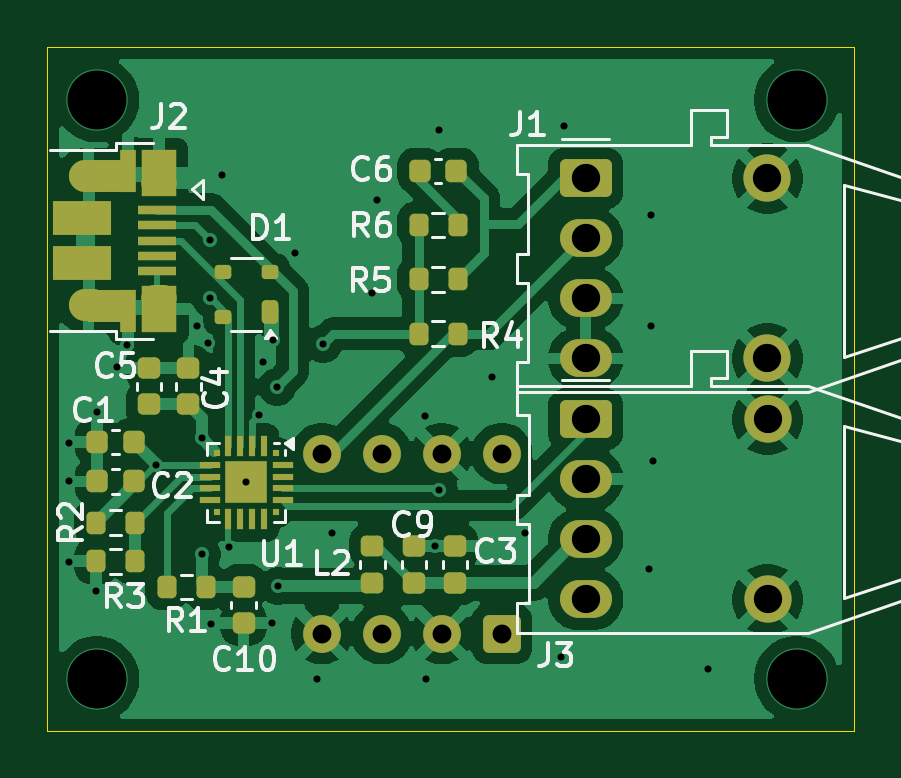
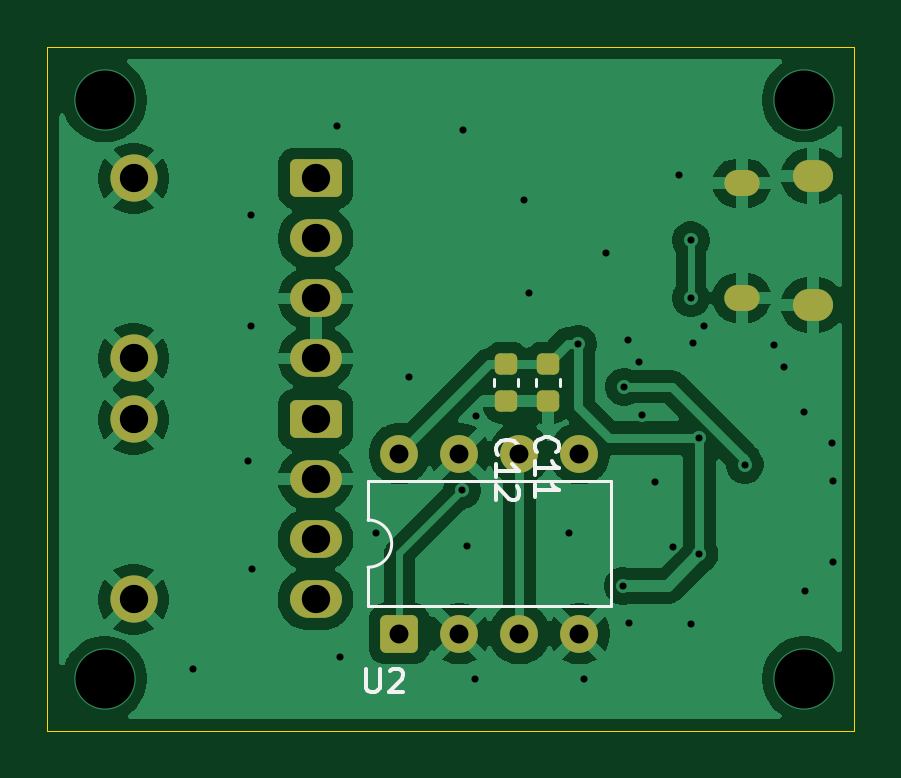
Circuit board: 11 layer files. Board 34.1 x 29.0 mm.
- bottom_copper: U2O-B_Cu.gbr (60390 bytes)
- bottom_mask: U2O-B_Mask.gbr (2379 bytes)
- paste: U2O-B_Paste.gbr (1343 bytes)
- bottom_silk: U2O-B_Silkscreen.gbr (4593 bytes)
- outline: U2O-Edge_Cuts.gbr (596 bytes)
- top_copper: U2O-F_Cu.gbr (76677 bytes)
- top_mask: U2O-F_Mask.gbr (5201 bytes)
- paste: U2O-F_Paste.gbr (4249 bytes)
- top_silk: U2O-F_Silkscreen.gbr (27704 bytes)
- drill: U2O-NPTH.drl (269 bytes)
- drill: U2O-PTH.drl (1775 bytes)

=== bottom_copper: U2O-B_Cu.gbr (60390 bytes, source omitted) ===
=== bottom_mask: U2O-B_Mask.gbr (2379 bytes, source withheld) ===
=== paste: U2O-B_Paste.gbr (1343 bytes, source withheld) ===
=== bottom_silk: U2O-B_Silkscreen.gbr ===
%TF.GenerationSoftware,KiCad,Pcbnew,9.0.4*%
%TF.CreationDate,2025-12-13T14:18:45+01:00*%
%TF.ProjectId,U2O,55324f2e-6b69-4636-9164-5f7063625858,rev?*%
%TF.SameCoordinates,Original*%
%TF.FileFunction,Legend,Bot*%
%TF.FilePolarity,Positive*%
%FSLAX46Y46*%
G04 Gerber Fmt 4.6, Leading zero omitted, Abs format (unit mm)*
G04 Created by KiCad (PCBNEW 9.0.4) date 2025-12-13 14:18:45*
%MOMM*%
%LPD*%
G01*
G04 APERTURE LIST*
%ADD10C,0.150000*%
%ADD11C,0.120000*%
G04 APERTURE END LIST*
D10*
X31659580Y-32682142D02*
X31707200Y-32634523D01*
X31707200Y-32634523D02*
X31754819Y-32491666D01*
X31754819Y-32491666D02*
X31754819Y-32396428D01*
X31754819Y-32396428D02*
X31707200Y-32253571D01*
X31707200Y-32253571D02*
X31611961Y-32158333D01*
X31611961Y-32158333D02*
X31516723Y-32110714D01*
X31516723Y-32110714D02*
X31326247Y-32063095D01*
X31326247Y-32063095D02*
X31183390Y-32063095D01*
X31183390Y-32063095D02*
X30992914Y-32110714D01*
X30992914Y-32110714D02*
X30897676Y-32158333D01*
X30897676Y-32158333D02*
X30802438Y-32253571D01*
X30802438Y-32253571D02*
X30754819Y-32396428D01*
X30754819Y-32396428D02*
X30754819Y-32491666D01*
X30754819Y-32491666D02*
X30802438Y-32634523D01*
X30802438Y-32634523D02*
X30850057Y-32682142D01*
X31754819Y-33634523D02*
X31754819Y-33063095D01*
X31754819Y-33348809D02*
X30754819Y-33348809D01*
X30754819Y-33348809D02*
X30897676Y-33253571D01*
X30897676Y-33253571D02*
X30992914Y-33158333D01*
X30992914Y-33158333D02*
X31040533Y-33063095D01*
X31754819Y-34586904D02*
X31754819Y-34015476D01*
X31754819Y-34301190D02*
X30754819Y-34301190D01*
X30754819Y-34301190D02*
X30897676Y-34205952D01*
X30897676Y-34205952D02*
X30992914Y-34110714D01*
X30992914Y-34110714D02*
X31040533Y-34015476D01*
X33334580Y-32807142D02*
X33382200Y-32759523D01*
X33382200Y-32759523D02*
X33429819Y-32616666D01*
X33429819Y-32616666D02*
X33429819Y-32521428D01*
X33429819Y-32521428D02*
X33382200Y-32378571D01*
X33382200Y-32378571D02*
X33286961Y-32283333D01*
X33286961Y-32283333D02*
X33191723Y-32235714D01*
X33191723Y-32235714D02*
X33001247Y-32188095D01*
X33001247Y-32188095D02*
X32858390Y-32188095D01*
X32858390Y-32188095D02*
X32667914Y-32235714D01*
X32667914Y-32235714D02*
X32572676Y-32283333D01*
X32572676Y-32283333D02*
X32477438Y-32378571D01*
X32477438Y-32378571D02*
X32429819Y-32521428D01*
X32429819Y-32521428D02*
X32429819Y-32616666D01*
X32429819Y-32616666D02*
X32477438Y-32759523D01*
X32477438Y-32759523D02*
X32525057Y-32807142D01*
X33429819Y-33759523D02*
X33429819Y-33188095D01*
X33429819Y-33473809D02*
X32429819Y-33473809D01*
X32429819Y-33473809D02*
X32572676Y-33378571D01*
X32572676Y-33378571D02*
X32667914Y-33283333D01*
X32667914Y-33283333D02*
X32715533Y-33188095D01*
X32525057Y-34140476D02*
X32477438Y-34188095D01*
X32477438Y-34188095D02*
X32429819Y-34283333D01*
X32429819Y-34283333D02*
X32429819Y-34521428D01*
X32429819Y-34521428D02*
X32477438Y-34616666D01*
X32477438Y-34616666D02*
X32525057Y-34664285D01*
X32525057Y-34664285D02*
X32620295Y-34711904D01*
X32620295Y-34711904D02*
X32715533Y-34711904D01*
X32715533Y-34711904D02*
X32858390Y-34664285D01*
X32858390Y-34664285D02*
X33429819Y-34092857D01*
X33429819Y-34092857D02*
X33429819Y-34711904D01*
X38911904Y-41854819D02*
X38911904Y-42664342D01*
X38911904Y-42664342D02*
X38864285Y-42759580D01*
X38864285Y-42759580D02*
X38816666Y-42807200D01*
X38816666Y-42807200D02*
X38721428Y-42854819D01*
X38721428Y-42854819D02*
X38530952Y-42854819D01*
X38530952Y-42854819D02*
X38435714Y-42807200D01*
X38435714Y-42807200D02*
X38388095Y-42759580D01*
X38388095Y-42759580D02*
X38340476Y-42664342D01*
X38340476Y-42664342D02*
X38340476Y-41854819D01*
X37911904Y-41950057D02*
X37864285Y-41902438D01*
X37864285Y-41902438D02*
X37769047Y-41854819D01*
X37769047Y-41854819D02*
X37530952Y-41854819D01*
X37530952Y-41854819D02*
X37435714Y-41902438D01*
X37435714Y-41902438D02*
X37388095Y-41950057D01*
X37388095Y-41950057D02*
X37340476Y-42045295D01*
X37340476Y-42045295D02*
X37340476Y-42140533D01*
X37340476Y-42140533D02*
X37388095Y-42283390D01*
X37388095Y-42283390D02*
X37959523Y-42854819D01*
X37959523Y-42854819D02*
X37340476Y-42854819D01*
D11*
%TO.C,C11*%
X30715000Y-29609420D02*
X30715000Y-29890580D01*
X31735000Y-29609420D02*
X31735000Y-29890580D01*
%TO.C,C12*%
X32465000Y-29890580D02*
X32465000Y-29609420D01*
X33485000Y-29890580D02*
X33485000Y-29609420D01*
%TO.C,U2*%
X28545000Y-33910000D02*
X38825000Y-33910000D01*
X28545000Y-39210000D02*
X28545000Y-33910000D01*
X38825000Y-33910000D02*
X38825000Y-35560000D01*
X38825000Y-37560000D02*
X38825000Y-39210000D01*
X38825000Y-39210000D02*
X28545000Y-39210000D01*
X38825000Y-37560000D02*
G75*
G02*
X38825000Y-35560000I0J1000000D01*
G01*
%TD*%
M02*

=== outline: U2O-Edge_Cuts.gbr ===
%TF.GenerationSoftware,KiCad,Pcbnew,9.0.4*%
%TF.CreationDate,2025-12-13T14:18:45+01:00*%
%TF.ProjectId,U2O,55324f2e-6b69-4636-9164-5f7063625858,rev?*%
%TF.SameCoordinates,Original*%
%TF.FileFunction,Profile,NP*%
%FSLAX46Y46*%
G04 Gerber Fmt 4.6, Leading zero omitted, Abs format (unit mm)*
G04 Created by KiCad (PCBNEW 9.0.4) date 2025-12-13 14:18:45*
%MOMM*%
%LPD*%
G01*
G04 APERTURE LIST*
%TA.AperFunction,Profile*%
%ADD10C,0.050000*%
%TD*%
G04 APERTURE END LIST*
D10*
X18250000Y-15540000D02*
X52400000Y-15540000D01*
X52400000Y-44490000D01*
X18250000Y-44490000D01*
X18250000Y-15540000D01*
M02*

=== top_copper: U2O-F_Cu.gbr (76677 bytes, source omitted) ===
=== top_mask: U2O-F_Mask.gbr ===
%TF.GenerationSoftware,KiCad,Pcbnew,9.0.4*%
%TF.CreationDate,2025-12-13T14:18:45+01:00*%
%TF.ProjectId,U2O,55324f2e-6b69-4636-9164-5f7063625858,rev?*%
%TF.SameCoordinates,Original*%
%TF.FileFunction,Soldermask,Top*%
%TF.FilePolarity,Negative*%
%FSLAX46Y46*%
G04 Gerber Fmt 4.6, Leading zero omitted, Abs format (unit mm)*
G04 Created by KiCad (PCBNEW 9.0.4) date 2025-12-13 14:18:45*
%MOMM*%
%LPD*%
G01*
G04 APERTURE LIST*
G04 Aperture macros list*
%AMRoundRect*
0 Rectangle with rounded corners*
0 $1 Rounding radius*
0 $2 $3 $4 $5 $6 $7 $8 $9 X,Y pos of 4 corners*
0 Add a 4 corners polygon primitive as box body*
4,1,4,$2,$3,$4,$5,$6,$7,$8,$9,$2,$3,0*
0 Add four circle primitives for the rounded corners*
1,1,$1+$1,$2,$3*
1,1,$1+$1,$4,$5*
1,1,$1+$1,$6,$7*
1,1,$1+$1,$8,$9*
0 Add four rect primitives between the rounded corners*
20,1,$1+$1,$2,$3,$4,$5,0*
20,1,$1+$1,$4,$5,$6,$7,0*
20,1,$1+$1,$6,$7,$8,$9,0*
20,1,$1+$1,$8,$9,$2,$3,0*%
G04 Aperture macros list end*
%ADD10RoundRect,0.249600X-0.850400X-0.550400X0.850400X-0.550400X0.850400X0.550400X-0.850400X0.550400X0*%
%ADD11O,2.200000X1.600000*%
%ADD12C,2.000000*%
%ADD13RoundRect,0.225000X0.250000X-0.225000X0.250000X0.225000X-0.250000X0.225000X-0.250000X-0.225000X0*%
%ADD14R,1.650000X0.400000*%
%ADD15R,0.700000X1.825000*%
%ADD16R,1.500000X2.000000*%
%ADD17R,2.000000X1.350000*%
%ADD18O,1.700000X1.350000*%
%ADD19O,1.500000X1.100000*%
%ADD20R,2.500000X1.430000*%
%ADD21RoundRect,0.218750X-0.256250X0.218750X-0.256250X-0.218750X0.256250X-0.218750X0.256250X0.218750X0*%
%ADD22R,0.300000X0.300000*%
%ADD23R,0.300000X0.900000*%
%ADD24R,0.900000X0.300000*%
%ADD25R,1.800000X1.800000*%
%ADD26RoundRect,0.200000X-0.200000X-0.275000X0.200000X-0.275000X0.200000X0.275000X-0.200000X0.275000X0*%
%ADD27RoundRect,0.200000X0.200000X0.275000X-0.200000X0.275000X-0.200000X-0.275000X0.200000X-0.275000X0*%
%ADD28RoundRect,0.225000X-0.250000X0.225000X-0.250000X-0.225000X0.250000X-0.225000X0.250000X0.225000X0*%
%ADD29RoundRect,0.225000X0.225000X0.250000X-0.225000X0.250000X-0.225000X-0.250000X0.225000X-0.250000X0*%
%ADD30RoundRect,0.175000X0.175000X0.325000X-0.175000X0.325000X-0.175000X-0.325000X0.175000X-0.325000X0*%
%ADD31RoundRect,0.150000X0.200000X0.150000X-0.200000X0.150000X-0.200000X-0.150000X0.200000X-0.150000X0*%
%ADD32RoundRect,0.250000X0.550000X-0.550000X0.550000X0.550000X-0.550000X0.550000X-0.550000X-0.550000X0*%
%ADD33C,1.600000*%
G04 APERTURE END LIST*
D10*
%TO.C,J1*%
X41045000Y-21100000D03*
D11*
X41045000Y-23640000D03*
X41045000Y-26180000D03*
X41045000Y-28720000D03*
D12*
X48745000Y-28720000D03*
X48745000Y-21100000D03*
%TD*%
D13*
%TO.C,C4*%
X24234998Y-30670004D03*
X24234998Y-29120004D03*
%TD*%
%TO.C,C10*%
X26565000Y-39930000D03*
X26565004Y-38380004D03*
%TD*%
D14*
%TO.C,J2*%
X22884998Y-22430001D03*
X22885000Y-23080000D03*
X22885003Y-23729998D03*
X22885000Y-24380000D03*
X22885000Y-25030001D03*
D15*
X21685000Y-20780000D03*
D16*
X22985000Y-20880000D03*
D17*
X20935003Y-21000000D03*
D18*
X20005002Y-21000001D03*
D19*
X23004999Y-21310000D03*
D20*
X19735002Y-22770001D03*
X19734997Y-24689998D03*
D19*
X23004998Y-26150000D03*
D18*
X20005000Y-26460000D03*
D17*
X20935001Y-26479999D03*
D16*
X23004997Y-26629997D03*
D15*
X21685003Y-26730000D03*
%TD*%
D21*
%TO.C,L2*%
X32025000Y-36650000D03*
X32025000Y-38225000D03*
%TD*%
D22*
%TO.C,U1*%
X27925001Y-32719997D03*
D23*
X27425000Y-32419999D03*
X26925002Y-32420001D03*
X26424999Y-32419998D03*
X25925000Y-32419998D03*
D22*
X25424998Y-32719996D03*
D24*
X25125000Y-33219997D03*
X25125002Y-33719995D03*
X25124999Y-34219998D03*
X25124999Y-34719997D03*
D22*
X25424997Y-35219999D03*
D23*
X25924998Y-35519997D03*
X26424996Y-35519995D03*
X26924999Y-35519998D03*
X27424998Y-35519998D03*
D22*
X27925000Y-35220000D03*
D24*
X28224998Y-34719999D03*
X28224996Y-34220001D03*
X28224999Y-33719998D03*
X28224999Y-33219999D03*
D25*
X26674999Y-33969998D03*
%TD*%
D26*
%TO.C,R4*%
X33975004Y-27675003D03*
X35625002Y-27674997D03*
%TD*%
D13*
%TO.C,C5*%
X22545000Y-30670000D03*
X22545000Y-29120000D03*
%TD*%
D27*
%TO.C,R3*%
X21954998Y-37309996D03*
X20305000Y-37310000D03*
%TD*%
D28*
%TO.C,C9*%
X33775002Y-36675002D03*
X33774998Y-38224998D03*
%TD*%
D29*
%TO.C,C6*%
X35575000Y-20775000D03*
X34025008Y-20774998D03*
%TD*%
D26*
%TO.C,R6*%
X33975000Y-23074999D03*
X35625000Y-23074999D03*
%TD*%
%TO.C,R2*%
X20305002Y-35670010D03*
X21955000Y-35670000D03*
%TD*%
D27*
%TO.C,R1*%
X24965000Y-38390000D03*
X23315002Y-38390004D03*
%TD*%
D10*
%TO.C,J3*%
X41050000Y-31300000D03*
D11*
X41050000Y-33840000D03*
X41050000Y-36380000D03*
X41050000Y-38920000D03*
D12*
X48750000Y-38920000D03*
X48750000Y-31300000D03*
%TD*%
D29*
%TO.C,C2*%
X21919994Y-33930001D03*
X20370002Y-33929999D03*
%TD*%
%TO.C,C1*%
X21919996Y-32250001D03*
X20370004Y-32249999D03*
%TD*%
D30*
%TO.C,D1*%
X27700000Y-26759999D03*
D31*
X27700002Y-25059994D03*
X25700001Y-25059999D03*
X25700000Y-26960000D03*
%TD*%
D28*
%TO.C,C3*%
X35525002Y-36675002D03*
X35524998Y-38224998D03*
%TD*%
D26*
%TO.C,R5*%
X33975000Y-25375000D03*
X35625000Y-25375000D03*
%TD*%
D32*
%TO.C,U2*%
X37495000Y-40370000D03*
D33*
X34955000Y-40370000D03*
X32415000Y-40370000D03*
X29875000Y-40370000D03*
X29875000Y-32750000D03*
X32415000Y-32750000D03*
X34955000Y-32750000D03*
X37495000Y-32750000D03*
%TD*%
M02*

=== paste: U2O-F_Paste.gbr ===
%TF.GenerationSoftware,KiCad,Pcbnew,9.0.4*%
%TF.CreationDate,2025-12-13T14:18:45+01:00*%
%TF.ProjectId,U2O,55324f2e-6b69-4636-9164-5f7063625858,rev?*%
%TF.SameCoordinates,Original*%
%TF.FileFunction,Paste,Top*%
%TF.FilePolarity,Positive*%
%FSLAX46Y46*%
G04 Gerber Fmt 4.6, Leading zero omitted, Abs format (unit mm)*
G04 Created by KiCad (PCBNEW 9.0.4) date 2025-12-13 14:18:45*
%MOMM*%
%LPD*%
G01*
G04 APERTURE LIST*
G04 Aperture macros list*
%AMRoundRect*
0 Rectangle with rounded corners*
0 $1 Rounding radius*
0 $2 $3 $4 $5 $6 $7 $8 $9 X,Y pos of 4 corners*
0 Add a 4 corners polygon primitive as box body*
4,1,4,$2,$3,$4,$5,$6,$7,$8,$9,$2,$3,0*
0 Add four circle primitives for the rounded corners*
1,1,$1+$1,$2,$3*
1,1,$1+$1,$4,$5*
1,1,$1+$1,$6,$7*
1,1,$1+$1,$8,$9*
0 Add four rect primitives between the rounded corners*
20,1,$1+$1,$2,$3,$4,$5,0*
20,1,$1+$1,$4,$5,$6,$7,0*
20,1,$1+$1,$6,$7,$8,$9,0*
20,1,$1+$1,$8,$9,$2,$3,0*%
G04 Aperture macros list end*
%ADD10RoundRect,0.225000X0.250000X-0.225000X0.250000X0.225000X-0.250000X0.225000X-0.250000X-0.225000X0*%
%ADD11R,1.650000X0.400000*%
%ADD12R,0.700000X1.825000*%
%ADD13R,1.500000X2.000000*%
%ADD14R,2.000000X1.350000*%
%ADD15R,2.500000X1.430000*%
%ADD16RoundRect,0.218750X-0.256250X0.218750X-0.256250X-0.218750X0.256250X-0.218750X0.256250X0.218750X0*%
%ADD17R,0.540000X0.540000*%
%ADD18R,0.300000X0.300000*%
%ADD19R,0.300000X0.900000*%
%ADD20R,0.900000X0.300000*%
%ADD21RoundRect,0.200000X-0.200000X-0.275000X0.200000X-0.275000X0.200000X0.275000X-0.200000X0.275000X0*%
%ADD22RoundRect,0.200000X0.200000X0.275000X-0.200000X0.275000X-0.200000X-0.275000X0.200000X-0.275000X0*%
%ADD23RoundRect,0.225000X-0.250000X0.225000X-0.250000X-0.225000X0.250000X-0.225000X0.250000X0.225000X0*%
%ADD24RoundRect,0.225000X0.225000X0.250000X-0.225000X0.250000X-0.225000X-0.250000X0.225000X-0.250000X0*%
%ADD25RoundRect,0.175000X0.175000X0.325000X-0.175000X0.325000X-0.175000X-0.325000X0.175000X-0.325000X0*%
%ADD26RoundRect,0.150000X0.200000X0.150000X-0.200000X0.150000X-0.200000X-0.150000X0.200000X-0.150000X0*%
G04 APERTURE END LIST*
D10*
%TO.C,C4*%
X24234998Y-30670004D03*
X24234998Y-29120004D03*
%TD*%
%TO.C,C10*%
X26565000Y-39930000D03*
X26565004Y-38380004D03*
%TD*%
D11*
%TO.C,J2*%
X22884998Y-22430001D03*
X22885000Y-23080000D03*
X22885003Y-23729998D03*
X22885000Y-24380000D03*
X22885000Y-25030001D03*
D12*
X21685000Y-20780000D03*
D13*
X22985000Y-20880000D03*
D14*
X20935003Y-21000000D03*
D15*
X19735002Y-22770001D03*
X19734997Y-24689998D03*
D14*
X20935001Y-26479999D03*
D13*
X23004997Y-26629997D03*
D12*
X21685003Y-26730000D03*
%TD*%
D16*
%TO.C,L2*%
X32025000Y-36650000D03*
X32025000Y-38225000D03*
%TD*%
D17*
%TO.C,U1*%
X26225001Y-33519998D03*
X27124999Y-33520000D03*
X26224999Y-34419996D03*
X27124997Y-34419998D03*
D18*
X27925001Y-32719997D03*
D19*
X27425000Y-32419999D03*
X26925002Y-32420001D03*
X26424999Y-32419998D03*
X25925000Y-32419998D03*
D18*
X25424998Y-32719996D03*
D20*
X25125000Y-33219997D03*
X25125002Y-33719995D03*
X25124999Y-34219998D03*
X25124999Y-34719997D03*
D18*
X25424997Y-35219999D03*
D19*
X25924998Y-35519997D03*
X26424996Y-35519995D03*
X26924999Y-35519998D03*
X27424998Y-35519998D03*
D18*
X27925000Y-35220000D03*
D20*
X28224998Y-34719999D03*
X28224996Y-34220001D03*
X28224999Y-33719998D03*
X28224999Y-33219999D03*
%TD*%
D21*
%TO.C,R4*%
X33975004Y-27675003D03*
X35625002Y-27674997D03*
%TD*%
D10*
%TO.C,C5*%
X22545000Y-30670000D03*
X22545000Y-29120000D03*
%TD*%
D22*
%TO.C,R3*%
X21954998Y-37309996D03*
X20305000Y-37310000D03*
%TD*%
D23*
%TO.C,C9*%
X33775002Y-36675002D03*
X33774998Y-38224998D03*
%TD*%
D24*
%TO.C,C6*%
X35575000Y-20775000D03*
X34025008Y-20774998D03*
%TD*%
D21*
%TO.C,R6*%
X33975000Y-23074999D03*
X35625000Y-23074999D03*
%TD*%
%TO.C,R2*%
X20305002Y-35670010D03*
X21955000Y-35670000D03*
%TD*%
D22*
%TO.C,R1*%
X24965000Y-38390000D03*
X23315002Y-38390004D03*
%TD*%
D24*
%TO.C,C2*%
X21919994Y-33930001D03*
X20370002Y-33929999D03*
%TD*%
%TO.C,C1*%
X21919996Y-32250001D03*
X20370004Y-32249999D03*
%TD*%
D25*
%TO.C,D1*%
X27700000Y-26759999D03*
D26*
X27700002Y-25059994D03*
X25700001Y-25059999D03*
X25700000Y-26960000D03*
%TD*%
D23*
%TO.C,C3*%
X35525002Y-36675002D03*
X35524998Y-38224998D03*
%TD*%
D21*
%TO.C,R5*%
X33975000Y-25375000D03*
X35625000Y-25375000D03*
%TD*%
M02*

=== top_silk: U2O-F_Silkscreen.gbr (27704 bytes, source omitted) ===
=== drill: U2O-NPTH.drl ===
M48
; DRILL file {KiCad 9.0.4} date 2025-12-13T14:18:48+0100
; FORMAT={-:-/ absolute / metric / decimal}
; #@! TF.CreationDate,2025-12-13T14:18:48+01:00
; #@! TF.GenerationSoftware,Kicad,Pcbnew,9.0.4
; #@! TF.FileFunction,NonPlated,1,2,NPTH
FMAT,2
METRIC
%
G90
G05
M30

=== drill: U2O-PTH.drl ===
M48
; DRILL file {KiCad 9.0.4} date 2025-12-13T14:18:48+0100
; FORMAT={-:-/ absolute / metric / decimal}
; #@! TF.CreationDate,2025-12-13T14:18:48+01:00
; #@! TF.GenerationSoftware,Kicad,Pcbnew,9.0.4
; #@! TF.FileFunction,Plated,1,2,PTH
FMAT,2
METRIC
; #@! TA.AperFunction,Plated,PTH,ViaDrill
T1C0.300
; #@! TA.AperFunction,Plated,PTH,ComponentDrill
T2C0.650
; #@! TA.AperFunction,Plated,PTH,ComponentDrill
T3C0.700
; #@! TA.AperFunction,Plated,PTH,ComponentDrill
T4C0.800
; #@! TA.AperFunction,Plated,PTH,ComponentDrill
T5C1.200
; #@! TA.AperFunction,Plated,PTH,ViaDrill
T6C2.500
%
G90
G05
T1
X19.16Y-33.93
X19.16Y-37.32
X19.17Y-32.28
X20.31Y-38.55
X20.37Y-30.98
X21.21Y-29.1
X21.64Y-28.15
X22.88Y-33.23
X24.6Y-27.36
X24.795Y-32.09
X24.795Y-37.015
X25.07Y-28.05
X25.16Y-23.72
X25.16Y-26.17
X25.17Y-39.96
X25.65Y-20.95
X25.93Y-36.69
X26.675Y-33.97
X27.23Y-31.11
X27.37Y-28.89
X27.79Y-39.9
X27.825Y-27.94
X27.99Y-29.92
X28.035Y-38.345
X28.76Y-24.26
X29.675Y-42.3
X29.935Y-28.11
X30.3Y-36.1
X32.025Y-25.95
X32.225Y-22.025
X34.25Y-31.175
X34.3Y-42.3
X34.65Y-36.675
X34.825Y-19.05
X34.85Y-34.3
X37.075Y-29.5
X38.475Y-36.1
X40.025Y-41.35
X40.15Y-18.9
X43.75Y-37.65
X43.8Y-22.65
X43.8Y-27.35
X43.9Y-33.05
X46.225Y-41.85
T4
X29.875Y-32.75
X29.875Y-40.37
X32.415Y-32.75
X32.415Y-40.37
X34.955Y-32.75
X34.955Y-40.37
X37.495Y-32.75
X37.495Y-40.37
T5
X41.045Y-21.1
X41.045Y-23.64
X41.045Y-26.18
X41.045Y-28.72
X41.05Y-31.3
X41.05Y-33.84
X41.05Y-36.38
X41.05Y-38.92
X48.745Y-21.1
X48.745Y-28.72
X48.75Y-31.3
X48.75Y-38.92
T6
X20.35Y-17.775
X20.35Y-42.275
X49.975Y-17.775
X49.975Y-42.275
T2
G00X22.805Y-26.15
M15
G01X23.205Y-26.15
M16
G05
G00X22.805Y-21.31
M15
G01X23.205Y-21.31
M16
G05
T3
G00X19.755Y-26.46
M15
G01X20.255Y-26.46
M16
G05
G00X19.755Y-21.0
M15
G01X20.255Y-21.0
M16
G05
M30
